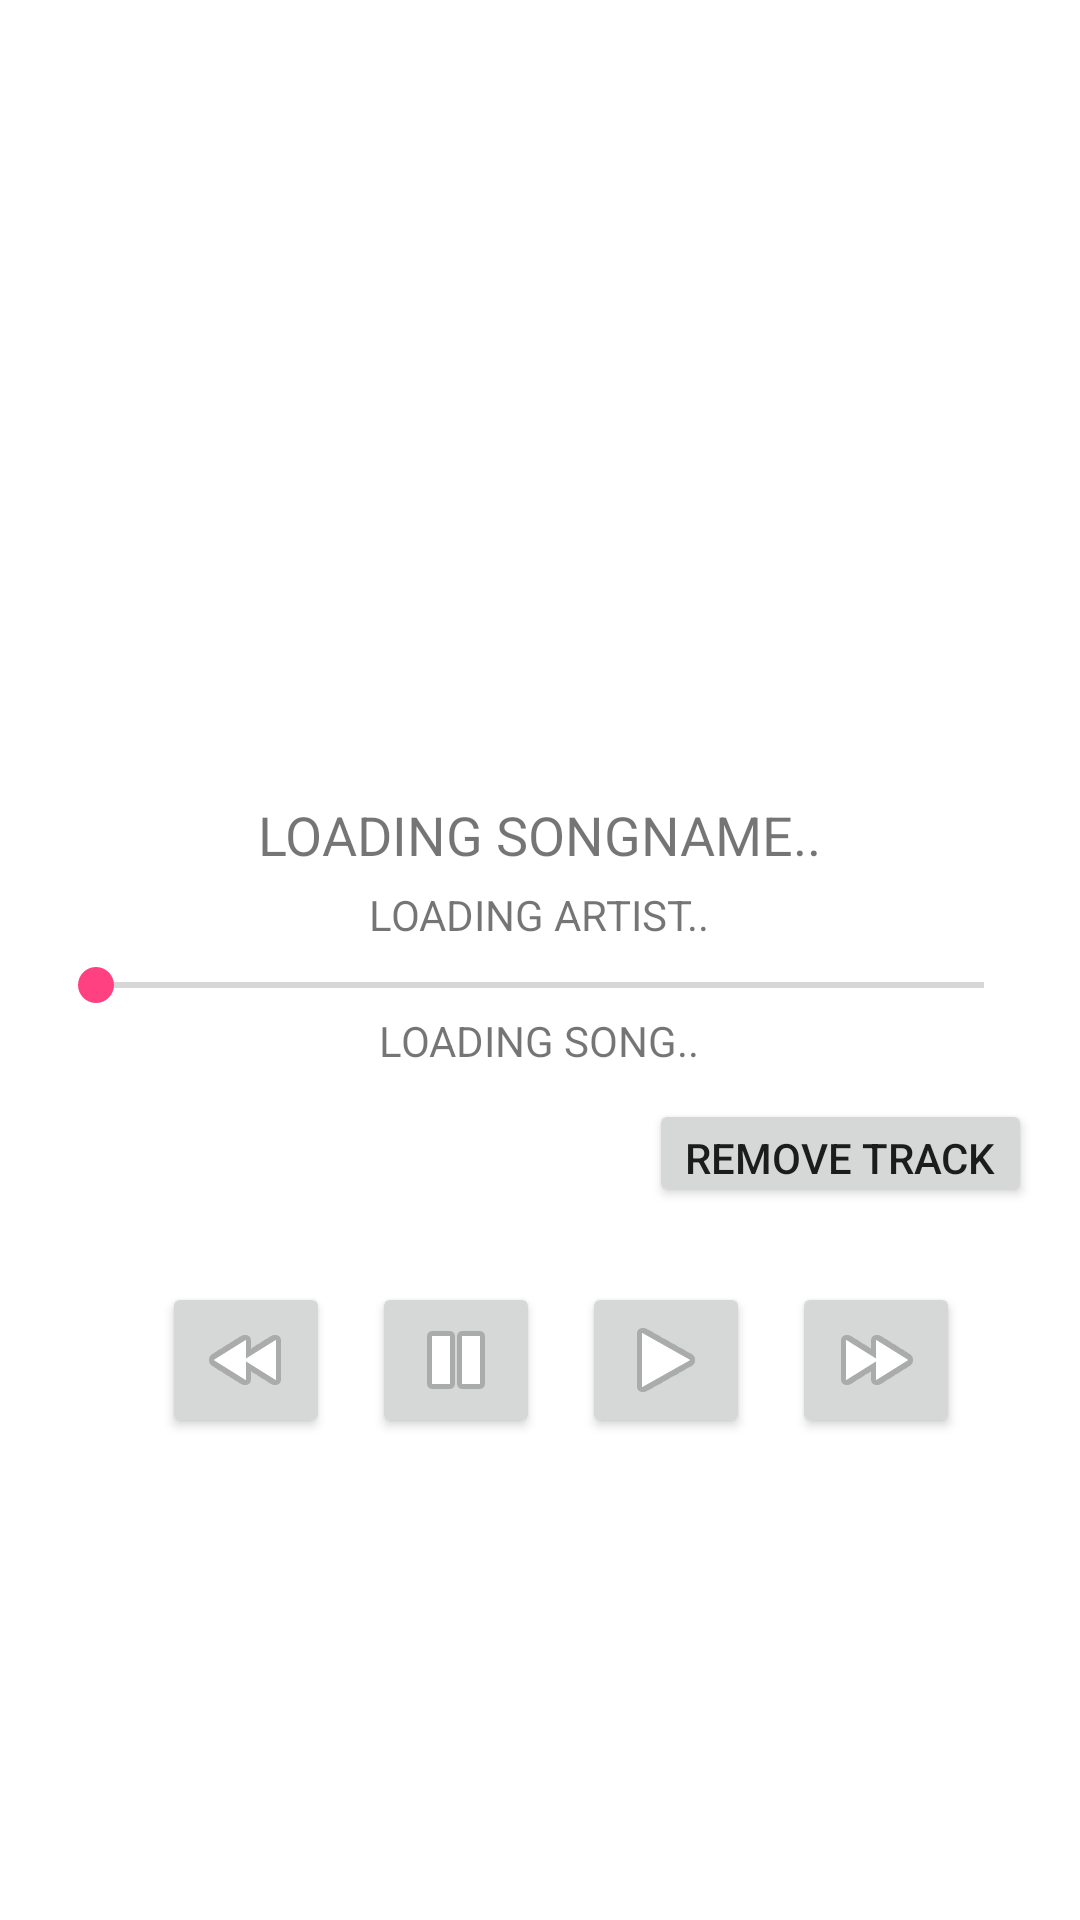

This screen was rendered from an Android layout file. Write that file and the resources it references.
<!-- AndroidManifest.xml: application theme AppTheme -->
<!-- res/layout/activity_admin_media_player.xml -->
<?xml version="1.0" encoding="utf-8"?>
<LinearLayout xmlns:android="http://schemas.android.com/apk/res/android"
    xmlns:tools="http://schemas.android.com/tools"
    android:layout_width="fill_parent"
    android:layout_height="fill_parent"
    android:orientation="vertical"
    android:background="#FFFFFF"
    android:id="@+id/container"
    android:layout_gravity="center"
    android:paddingBottom="@dimen/activity_vertical_margin"
    android:paddingLeft="@dimen/activity_horizontal_margin"
    android:paddingRight="@dimen/activity_horizontal_margin"
    android:paddingTop="@dimen/activity_vertical_margin" >


    <ImageView
        android:id="@+id/mp3Image"
        android:layout_width="match_parent"
        android:layout_height="200dp"
        android:padding="30dp"
        android:src="@drawable/music"
        android:background="#ffffff"
        android:layout_margin="25dp" />

    <TextView
        android:id="@+id/songName"
        android:layout_width="wrap_content"
        android:layout_height="wrap_content"
        android:layout_gravity="center"
        android:text="LOADING SONGNAME.."
        android:elevation="2dp"
        android:textSize="18dp" />
    <TextView
        android:id="@+id/songArtist"
        android:layout_width="wrap_content"
        android:layout_height="wrap_content"
        android:layout_gravity="center"
        android:text="LOADING ARTIST.."
        android:elevation="2dp"
        android:padding="5dp"/>


    <SeekBar
        android:id="@+id/seekBar"
        android:layout_width="match_parent"
        android:layout_height="wrap_content"
        android:elevation="5dp" />

    <TextView
        android:id="@+id/songDuration"
        android:layout_width="wrap_content"
        android:layout_height="wrap_content"
        android:layout_gravity="center"
        android:text="LOADING SONG.."
        android:elevation="2dp" />
    <LinearLayout
        android:layout_width="match_parent"
        android:layout_height="46dp"
        android:paddingTop="10dp"
        android:gravity="right"
        android:orientation="horizontal"
        android:background="#00000000">

        <Button
            android:layout_width="wrap_content"
            android:layout_height="wrap_content"
            android:text="Remove Track"
            android:id="@+id/btnActivate"
            android:onClick="addLikes"/>

        <ImageButton
            android:id="@+id/btnAddLikes"
            android:layout_width="wrap_content"
            android:layout_height="wrap_content"
            android:layout_marginLeft="14dp"
            android:onClick="addLikes"
            android:src="@drawable/ic_favorite_border_black_36dp"
            android:longClickable="false"
            android:tint="#a4ff1410"
            android:background="#00ff4500"
            android:adjustViewBounds="false"
            android:tintMode="src_over"
            android:elevation="2dp"
            android:visibility="gone"/>
    </LinearLayout>
    <LinearLayout
        android:layout_width="match_parent"
        android:layout_height="80dp"
        android:layout_marginTop="25dp"
        android:gravity="center_horizontal"
        android:orientation="horizontal" >

        <ImageButton
            android:id="@+id/media_rew"
            android:layout_width="wrap_content"
            android:layout_height="wrap_content"
            android:layout_marginLeft="14dp"
            android:onClick="rewind"
            android:src="@android:drawable/ic_media_rew"
            android:elevation="2dp" />

        <ImageButton
            android:id="@+id/media_pause"
            android:layout_width="wrap_content"
            android:layout_height="wrap_content"
            android:layout_marginLeft="14dp"
            android:onClick="pause"
            android:src="@android:drawable/ic_media_pause"
            android:elevation="2dp" />

        <ImageButton
            android:id="@+id/media_play"
            android:layout_width="wrap_content"
            android:layout_height="wrap_content"
            android:layout_marginLeft="14dp"
            android:onClick="play"
            android:src="@android:drawable/ic_media_play"
            android:elevation="2dp" />

        <ImageButton
            android:id="@+id/media_ff"
            android:layout_width="wrap_content"
            android:layout_height="wrap_content"
            android:layout_marginLeft="14dp"
            android:onClick="forward"
            android:src="@android:drawable/ic_media_ff"
            android:elevation="2dp" />
    </LinearLayout>

</LinearLayout>
<!-- resources referenced by this layout -->
<resources>
  <dimen name="activity_horizontal_margin">16dp</dimen>
  <dimen name="activity_vertical_margin">16dp</dimen>
  <style name="AppTheme" parent="Theme.AppCompat.Light.NoActionBar">
          <item name="colorPrimary">#673AB7</item>
          <item name="colorPrimaryDark">#512DA8</item>
          <item name="colorAccent">#FF4081</item>
      </style>
</resources>
